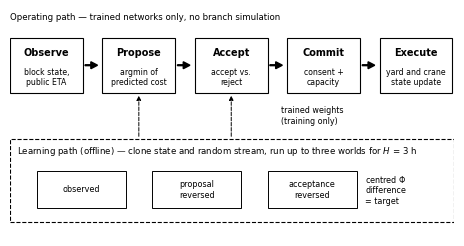

Write Python code to recreate this figure.
"""재배치 결정 흐름 그림 — 운영 경로와 학습 경로의 분리.

    PYTHONPATH=src python scripts/v3/fig_arch.py

■ 왜 다시 그리는가
  이전 그림(손으로 쓴 SVG)은 세 가지가 어긋나 있었다.
    · 그림 **안에** "Fig. 1. ..." 캡션이 박혀 LaTeX \caption 과 중복됐다
    · 760pt 폭으로 그려 0.52\textwidth 로 넣으니 글씨가 읽히지 않았다
    · 색(남색 상자)에 의존해 흑백 인쇄에서 구분이 사라졌다

■ 양식 — LNCS (사용자 지시 · 견본 이미지)
  · 본문 폭 그대로 그린다 → include 때 축소되지 않아 글씨 크기가 산다
  · 흑백 · 얇은 테두리 · 상자는 흰 채움 (해칭은 글씨를 덮어서 안 쓴다)
  · 두 경로를 테두리 모양으로 가른다 — 운영은 실선, 학습은 파선
  · 그림에는 **제목을 넣지 않는다** — 설명은 LaTeX \caption 이 그림 아래에 붙인다
"""
from __future__ import annotations

import pathlib

import matplotlib
matplotlib.use("Agg")
import matplotlib.pyplot as plt
from matplotlib.patches import FancyArrow, Rectangle

OUT = pathlib.Path("docs/paper/v3/figures")
TEXTWIDTH_IN = 4.80          # LNCS(llncs) 본문 폭

#: 운영 경로 — (제목, 아래 첨언)
STEPS = [
    ("Observe", "block state,\npublic ETA"),
    ("Propose", "argmin of\npredicted cost"),
    ("Accept", "accept vs.\nreject"),
    ("Commit", "consent +\ncapacity"),
    ("Execute", "yard and crane\nstate update"),
]
#: 학습 경로 — 분기 세 세계
WORLDS = ("observed", "proposal\nreversed", "acceptance\nreversed")


def draw():
    plt.rcParams.update({
        "font.family": "DejaVu Sans",
        "font.size": 6.5,
        "axes.linewidth": 0.7,
    })
    fig, ax = plt.subplots(figsize=(TEXTWIDTH_IN, 2.28))
    ax.set_xlim(0, 100)
    ax.set_ylim(3, 52)
    ax.axis("off")

    # ── 운영 경로 ────────────────────────────────────────────
    ax.text(0, 49.5, "Operating path — trained networks only, no branch simulation",
            fontsize=6.2, va="bottom")
    bw, bh, gap = 16.4, 12.0, 4.4
    y = 34.0
    for i, (title, sub) in enumerate(STEPS):
        x = i * (bw + gap)
        ax.add_patch(Rectangle((x, y), bw, bh, facecolor="white",
                               edgecolor="black", linewidth=0.8))
        ax.text(x + bw / 2, y + bh - 3.4, title, ha="center", va="center",
                fontsize=7.0, fontweight="bold")
        ax.text(x + bw / 2, y + 3.4, sub, ha="center", va="center", fontsize=5.6)
        if i < len(STEPS) - 1:
            ax.add_patch(FancyArrow(x + bw + 0.5, y + bh / 2, gap - 1.6, 0,
                                    width=0.18, head_width=1.5, head_length=1.5,
                                    length_includes_head=True, color="black"))

    # ── 학습 경로 ────────────────────────────────────────────
    ly, lh = 6.0, 18.0
    ax.add_patch(Rectangle((0, ly), 100, lh, facecolor="white",
                           edgecolor="black", linewidth=0.8, linestyle="--"))
    ax.text(1.6, ly + lh - 2.6,
            "Learning path (offline) — clone state and random stream, "
            "run up to three worlds for $H$ = 3 h",
            fontsize=6.2, va="center")
    ww, wgap = 20.0, 6.0
    x0 = 6.0
    for i, w in enumerate(WORLDS):
        x = x0 + i * (ww + wgap)
        ax.add_patch(Rectangle((x, ly + 3.0), ww, 8.0, facecolor="white",
                               edgecolor="black", linewidth=0.7))
        ax.text(x + ww / 2, ly + 7.0, w, ha="center", va="center", fontsize=5.8)
    ax.text(x0 + 3 * ww + 2 * wgap + 2.0, ly + 7.0,
            "centred $\\Phi$\ndifference\n= target",
            ha="left", va="center", fontsize=5.8)

    # 학습 → Propose·Accept 로 올라가는 화살표 (점선 = 학습 때만 흐른다)
    for cx in (1, 2):
        x = cx * (bw + gap) + bw / 2
        ax.annotate("", xy=(x, y - 0.6), xytext=(x, ly + lh + 0.6),
                    arrowprops=dict(arrowstyle="-|>", lw=0.7, color="black",
                                    linestyle="--", shrinkA=0, shrinkB=0))
    ax.text(2 * (bw + gap) + bw + 3.0, (y + ly + lh) / 2,
            "trained weights\n(training only)",
            ha="left", va="center", fontsize=5.8)

    fig.tight_layout(pad=0.1)
    OUT.mkdir(parents=True, exist_ok=True)
    for ext in ("pdf", "png"):
        f = OUT / ("fig-arch." + ext)
        fig.savefig(f, dpi=400, bbox_inches="tight", pad_inches=0.02)
        print(f"  {f}")
    plt.close(fig)


if __name__ == "__main__":
    print("재배치 결정 흐름 그림 (LNCS 양식 · 제목 없음)")
    draw()
